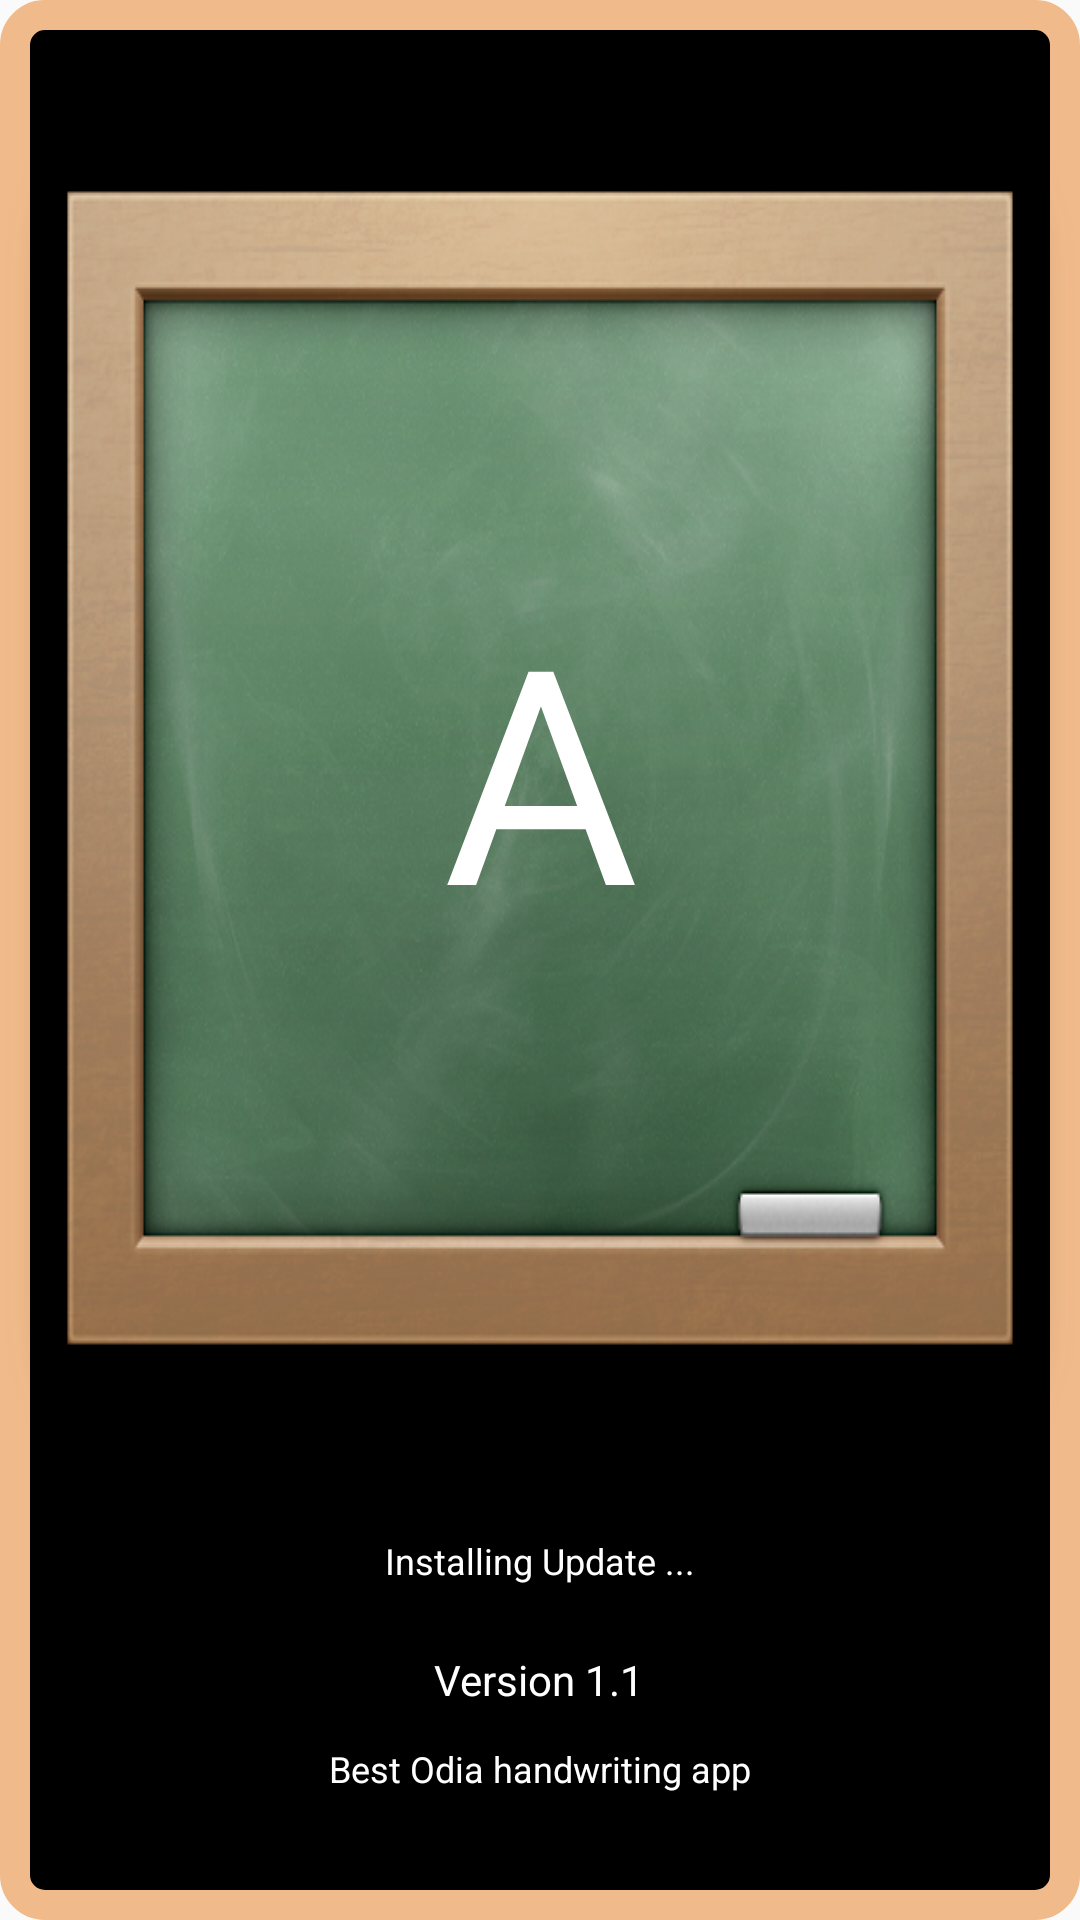

Produce the Android XML layout that renders to this screen, including the resource entries it uses.
<!-- AndroidManifest.xml: application theme AppTheme -->
<!-- res/layout/activity_splash_screen.xml -->
<?xml version="1.0" encoding="utf-8"?>
<LinearLayout xmlns:android="http://schemas.android.com/apk/res/android"
    xmlns:tools="http://schemas.android.com/tools"
    android:layout_width="match_parent"
    android:layout_height="match_parent"
    android:orientation="vertical"
    android:background="@drawable/black_board"
    tools:context="com.odia.alphabet.splashscreen.SplashScreen">

    <TextView
        android:id="@+id/odia_alphabet_txt"
        android:layout_width="match_parent"
        android:layout_height="wrap_content"
        android:gravity="center"
        android:layout_centerHorizontal="true"
        android:layout_centerVertical="true"
        android:background="@drawable/big_chalk_board"
        android:text="A"
        android:textColor="@color/white"
        android:textSize="100dp" />

    <TextView
        android:id="@+id/installing_update_txt"
        android:layout_width="wrap_content"
        android:layout_height="wrap_content"
        android:layout_gravity="center_horizontal"
        android:layout_above="@+id/progressBar"
        android:text="Installing Update ..."
        android:textColor="@color/white"
        android:textSize="12dp" />

    <ProgressBar
        android:layout_width="150dp"
        android:layout_height="20dp"
        android:id="@+id/progressBar"
        style="?android:attr/progressBarStyleHorizontal"
        android:indeterminate="false"
        android:max="100"
        android:minHeight="50dp"
        android:minWidth="200dp"
        android:progress="0"
        android:layout_gravity="center_horizontal" />

    <TextView
        android:id="@+id/version"
        android:layout_width="wrap_content"
        android:layout_height="wrap_content"
        android:layout_marginTop="2dp"
        android:layout_alignParentBottom="true"
        android:layout_centerHorizontal="true"
        android:layout_gravity="center_horizontal"
        android:gravity="center"
        android:paddingBottom="10dp"
        android:text="Version 1.1"
        android:textColor="@color/white"
        android:textSize="14dp" />

    <TextView
        android:id="@+id/best_txt"
        android:layout_width="wrap_content"
        android:layout_height="wrap_content"
        android:layout_marginTop="2dp"
        android:text="Best Odia handwriting app"
        android:layout_centerHorizontal="true"
        android:layout_centerVertical="true"
        android:layout_gravity="center_horizontal"
        android:gravity="center"
        android:textColor="@color/white"
        android:textSize="12dp" />

</LinearLayout>
<!-- resources referenced by this layout -->
<resources>
  <color name="white">#FFFFFF</color>
  <!-- drawable big_chalk_board: png bitmap (drawable, 303655 bytes) -->
  <!-- drawable black_board (drawable) -->
  <?xml version="1.0" encoding="utf-8"?>
  <shape xmlns:android="http://schemas.android.com/apk/res/android"
      android:shape="rectangle">
  
      
  
      
  
      <solid android:color="#000000" />
  
      <stroke
          android:width="10dp"
          android:color="#F0BA8A"/>
  
      
      <corners
          android:color="#000000"
          android:radius="10dp"/>
  
  </shape>
  <style name="AppTheme" parent="Theme.AppCompat.Light.DarkActionBar">
          
          <item name="colorPrimary">@color/colorPrimary</item>
          <item name="colorPrimaryDark">@color/colorPrimaryDark</item>
          <item name="colorAccent">@color/colorAccent</item>
      </style>
  <color name="colorPrimary">#000000</color>
  <color name="colorPrimaryDark">#000000</color>
  <color name="colorAccent">#FF4081</color>
</resources>
